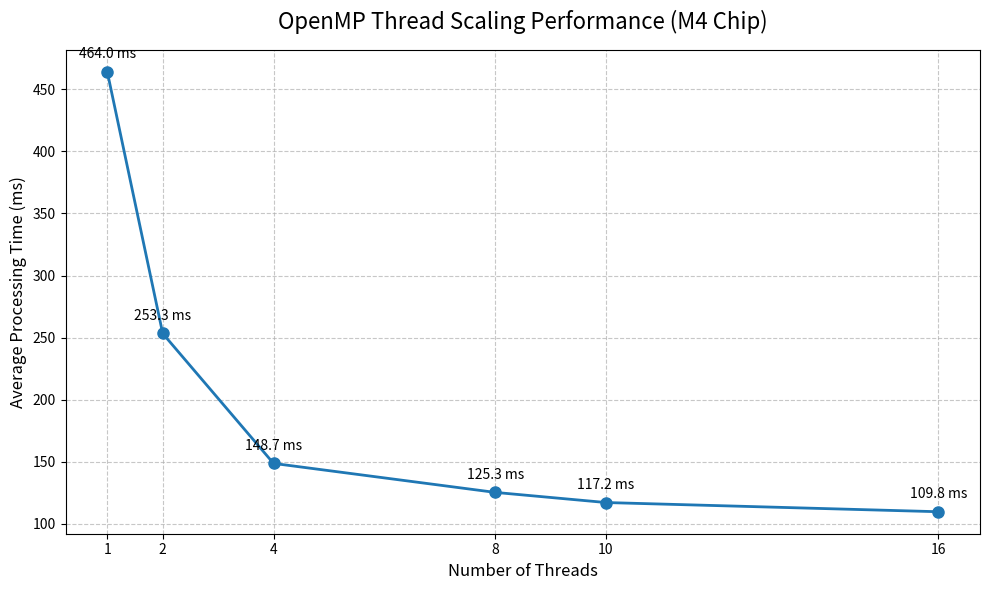

Recreate this plot in Python.
import matplotlib.pyplot as plt

# 실험 데이터
threads = [1, 2, 4, 8, 10, 16]
processing_times = [464.006, 253.327, 148.683, 125.335, 117.166, 109.760]

# 그래프 설정
plt.figure(figsize=(10, 6))
plt.plot(threads, processing_times, marker='o', linestyle='-', color='#1f77b4', linewidth=2, markersize=8)

# 제목 및 라벨
plt.title('OpenMP Thread Scaling Performance (M4 Chip)', fontsize=16, pad=15)
plt.xlabel('Number of Threads', fontsize=12)
plt.ylabel('Average Processing Time (ms)', fontsize=12)
plt.xticks(threads)
plt.grid(True, linestyle='--', alpha=0.7)

# 데이터 수치 표시
for i, txt in enumerate(processing_times):
    plt.annotate(f"{txt:.1f} ms", (threads[i], processing_times[i]), 
                 textcoords="offset points", xytext=(0, 10), ha='center', fontsize=10)

# 이미지 파일로 저장
plt.tight_layout()
plt.savefig('thread_scaling_result.png', dpi=300)
print("✅ 그래프가 'thread_scaling_result.png' 파일로 저장되었습니다!")
